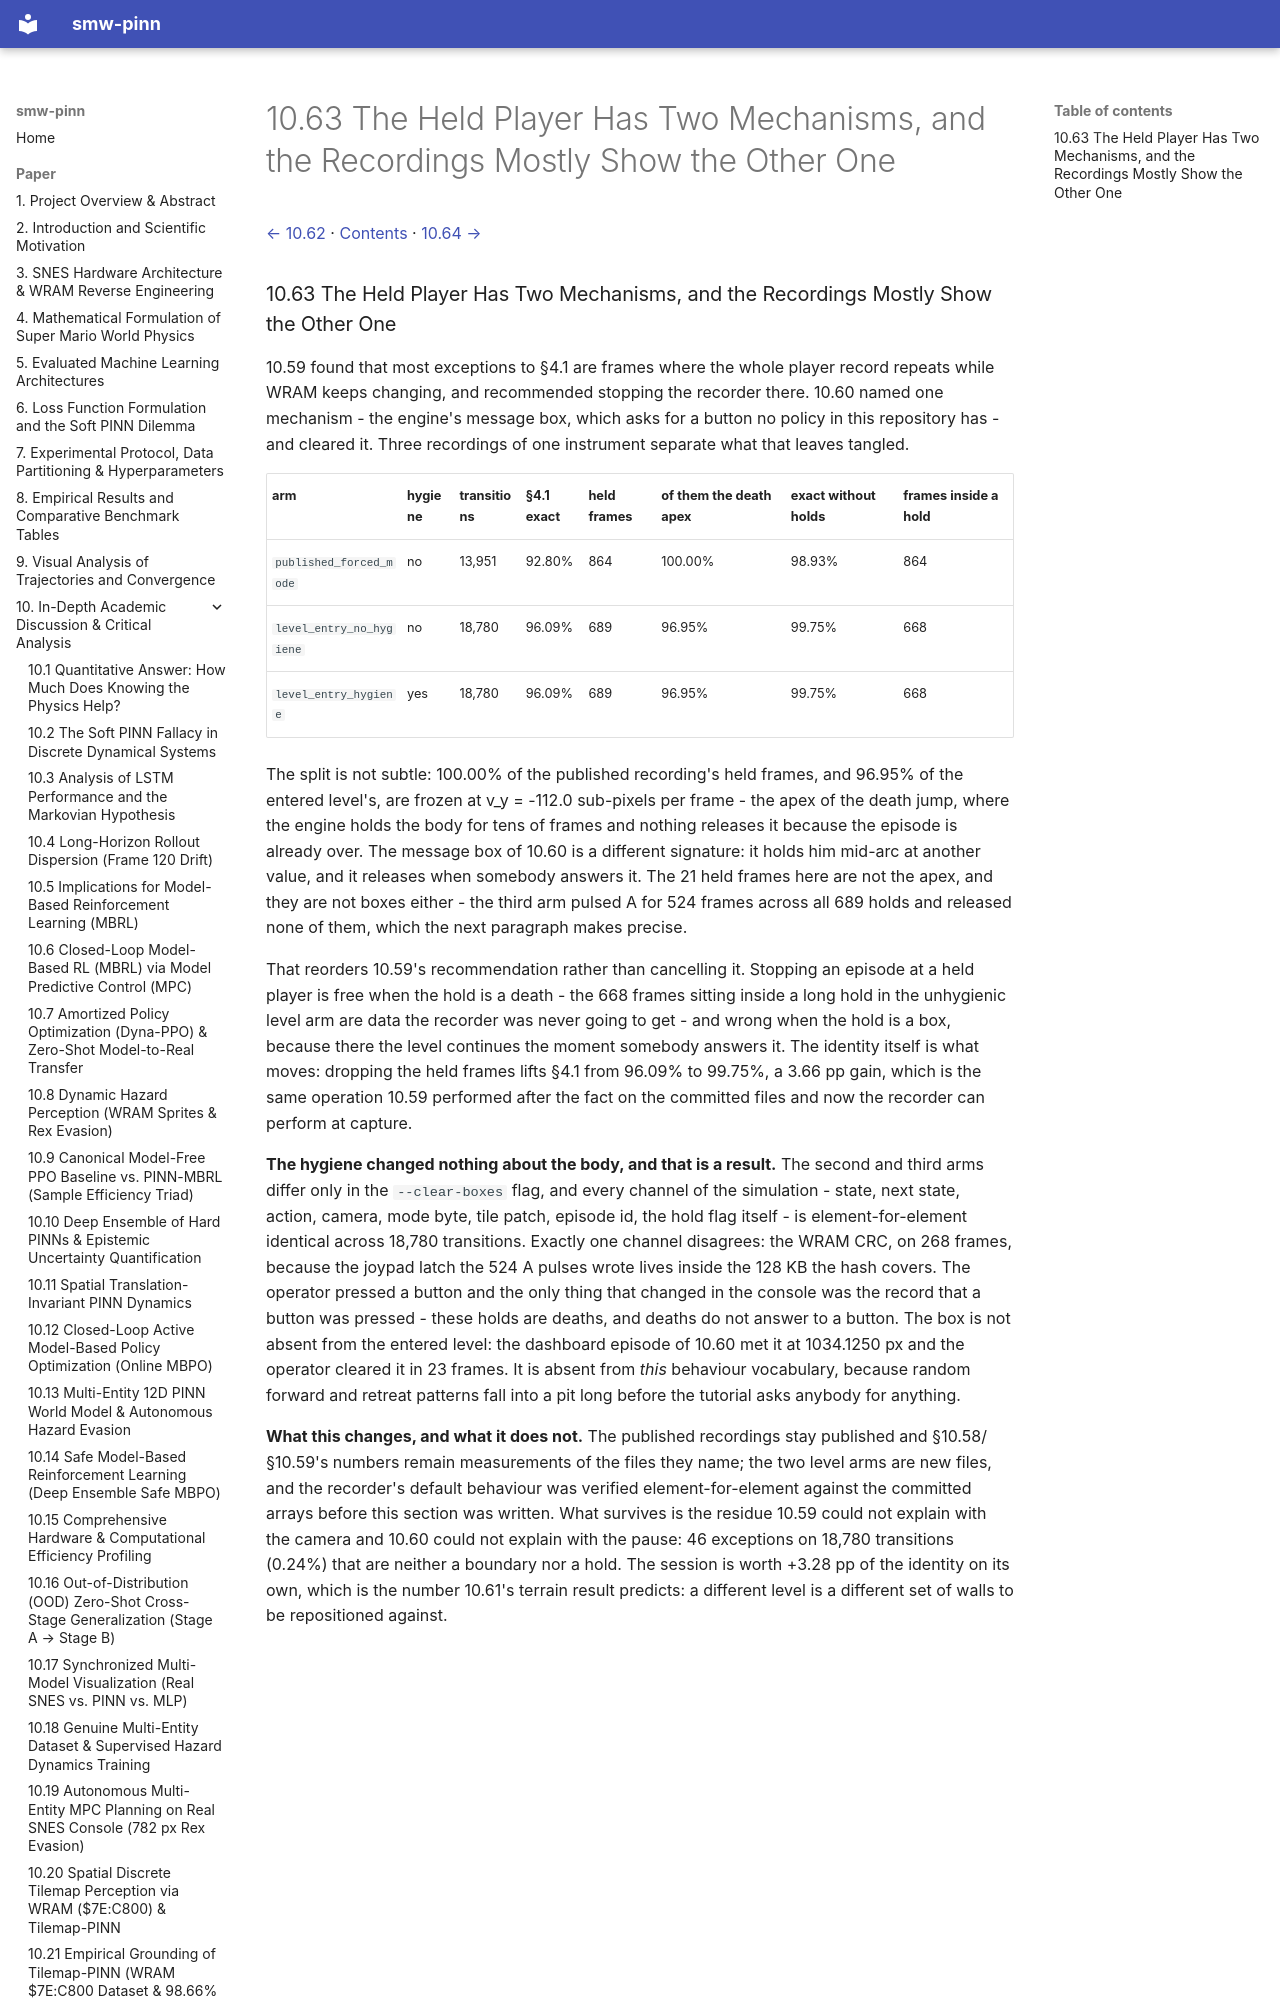

repository: PedroM2626/smw-sciml · page: paper/10-63-the-held-player-has-two-mechanisms-and.html · generator: mkdocs

[← 10.62](10-62-the-pixel-recording-re-made-from-a-level.md) · [Contents](../../README.md#contents) · [10.64 →](10-64-the-buffer-the-telemetry-reads-is-the.md)

### 10.63 The Held Player Has Two Mechanisms, and the Recordings Mostly Show the Other One

10.59 found that most exceptions to §4.1 are frames where the whole player record repeats while WRAM keeps changing, and recommended stopping the recorder there. 10.60 named one mechanism - the engine's message box, which asks for a button no policy in this repository has - and cleared it. Three recordings of one instrument separate what that leaves tangled.

| arm | hygiene | transitions | §4.1 exact | held frames | of them the death apex | exact without holds | frames inside a hold |
| --- | --- | --- | --- | --- | --- | --- | --- |
| `published_forced_mode` | no | 13,951 | 92.80% | 864 | 100.00% | 98.93% | 864 |
| `level_entry_no_hygiene` | no | 18,780 | 96.09% | 689 | 96.95% | 99.75% | 668 |
| `level_entry_hygiene` | yes | 18,780 | 96.09% | 689 | 96.95% | 99.75% | 668 |
